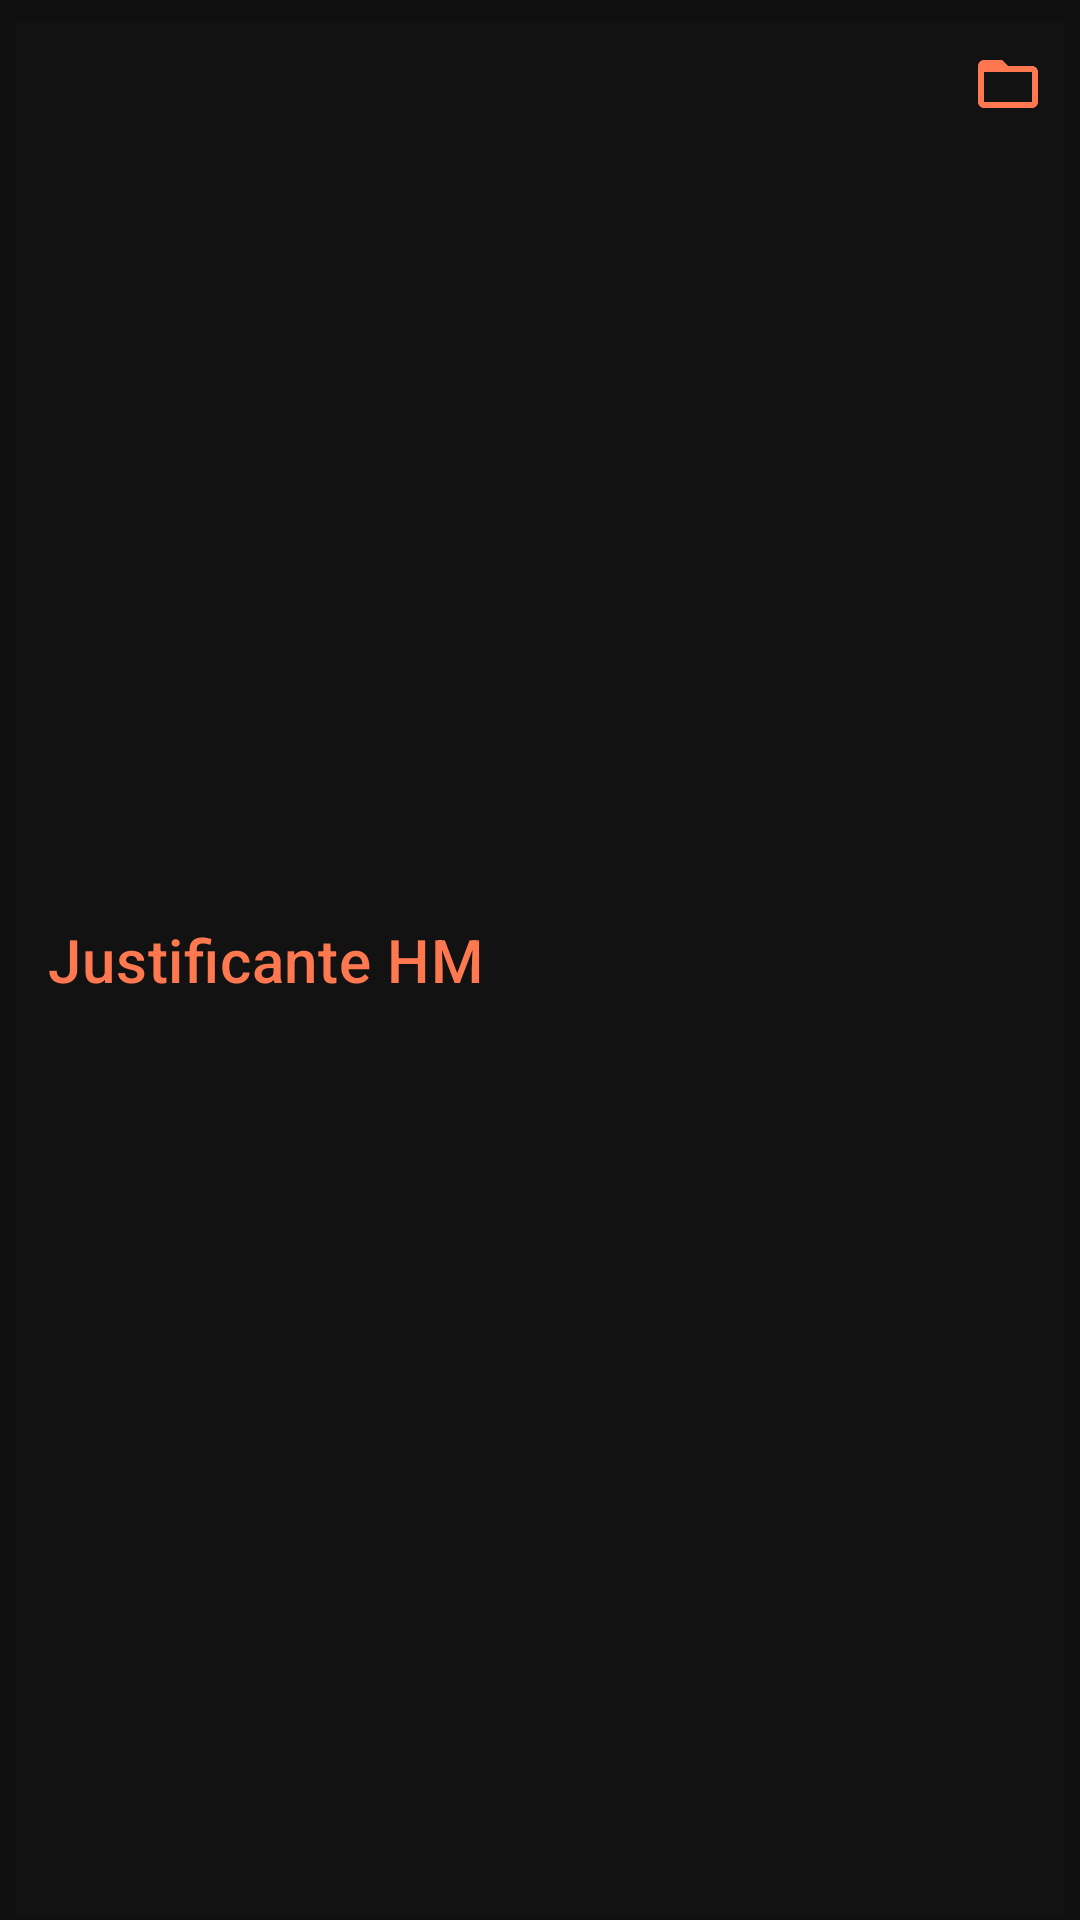

Android layout source for this screen:
<!-- AndroidManifest.xml: application theme AppTheme -->
<!-- res/layout/toolbar.xml -->
<?xml version="1.0" encoding="utf-8"?>
<com.google.android.material.appbar.MaterialToolbar
    xmlns:android="http://schemas.android.com/apk/res/android"
    android:layout_width="match_parent"
    android:layout_height="?attr/actionBarSize"
    xmlns:app="http://schemas.android.com/apk/res-auto"
    app:title="@string/app_name"
    app:menu="@menu/action_bar_items"
    style="@style/Widget.MaterialComponents.Toolbar"
    app:titleTextColor="@color/colorPrimary"
    android:elevation="4dp"
    android:id="@+id/app_toolbar"/>
<!-- resources referenced by this layout -->
<resources>
  <color name="colorPrimary">#ff784f</color>
  <string name="app_name">Justificante HM</string>
  <style name="AppTheme" parent="@style/Theme.MaterialComponents.NoActionBar">
      
      <item name="colorPrimary">@color/colorPrimary</item>
      <item name="colorAccent">@color/colorAccent</item>
      <item name="android:statusBarColor">@color/colorBlack</item>
  
    </style>
  <color name="colorAccent">#4fd6ff</color>
  <color name="colorBlack"> #000000 </color>
</resources>
